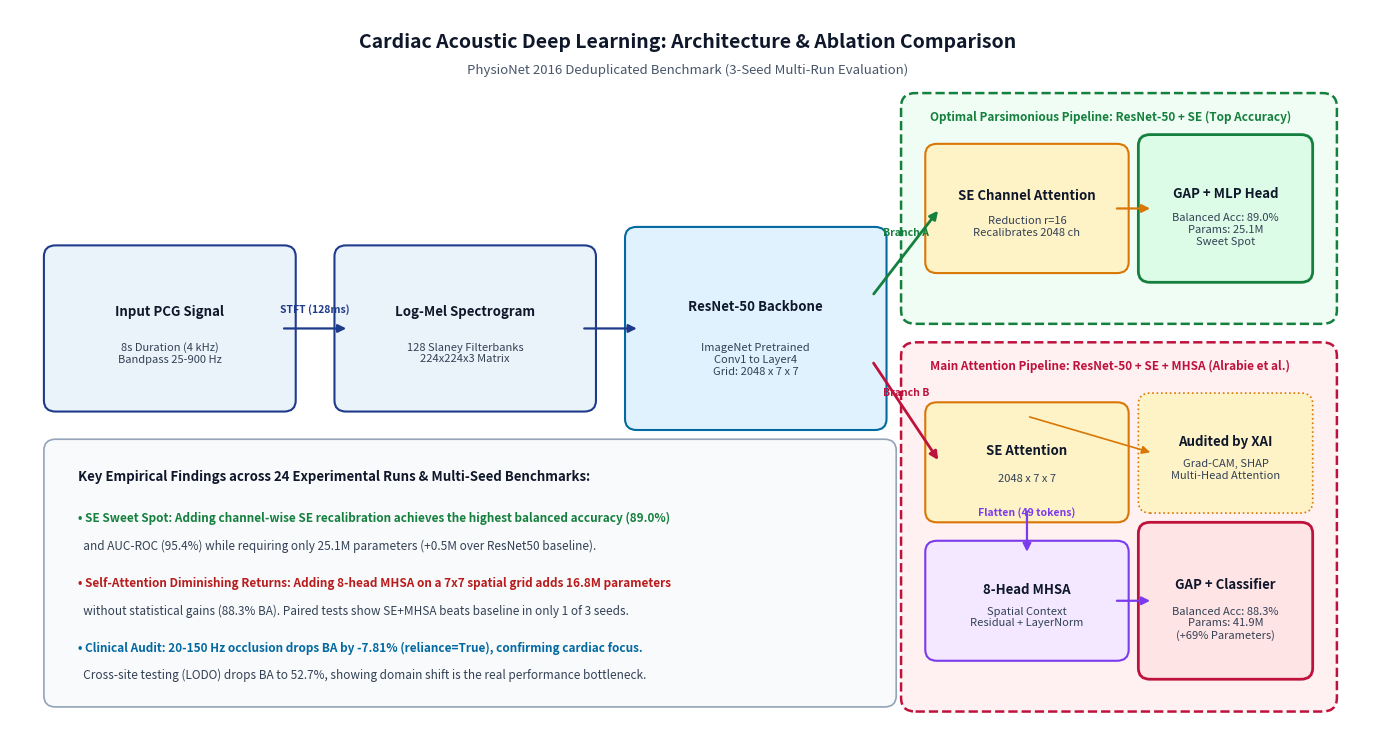

Source code (Python):
"""Generate a publication-grade architecture comparison figure for IEEE paper."""
import matplotlib.pyplot as plt
import matplotlib.patches as patches
from pathlib import Path

def create_architecture_comparison(save_path: Path):
    fig = plt.figure(figsize=(14, 7.5), dpi=300)
    ax = fig.add_subplot(111)
    ax.set_xlim(0, 14)
    ax.set_ylim(0, 7.8)
    ax.axis("off")

    # Styling constants
    font_main = "sans-serif"
    c_input = "#EBF3FA"
    c_input_border = "#1E3A8A"
    c_backbone = "#E0F2FE"
    c_backbone_border = "#0369A1"
    c_se = "#FEF3C7"
    c_se_border = "#D97706"
    c_mhsa = "#F3E8FF"
    c_mhsa_border = "#7C3AED"
    c_mlp = "#F1F5F9"
    c_mlp_border = "#475569"
    c_win = "#DCFCE7"
    c_win_border = "#15803D"
    c_full = "#FFE4E6"
    c_full_border = "#BE123C"

    # Helpers
    def draw_box(x, y, w, h, bg, border, title, subtitle="", radius=0.15, lw=1.5, ls="-"):
        rect = patches.FancyBboxPatch(
            (x, y), w, h,
            boxstyle=f"round,pad={radius},rounding_size=0.12",
            facecolor=bg, edgecolor=border, linewidth=lw, linestyle=ls
        )
        ax.add_patch(rect)
        if subtitle:
            ax.text(x + w/2, y + h*0.62, title, ha="center", va="center",
                    fontsize=9.5, fontweight="bold", color="#0F172A", fontfamily=font_main)
            ax.text(x + w/2, y + h*0.32, subtitle, ha="center", va="center",
                    fontsize=8, color="#334155", fontfamily=font_main)
        else:
            ax.text(x + w/2, y + h/2, title, ha="center", va="center",
                    fontsize=9.5, fontweight="bold", color="#0F172A", fontfamily=font_main)

    def draw_arrow(x1, y1, x2, y2, color="#334155", lw=1.6, label=""):
        ax.annotate(
            "", xy=(x2, y2), xytext=(x1, y1),
            arrowprops=dict(arrowstyle="-|>", color=color, lw=lw, mutation_scale=12)
        )
        if label:
            ax.text((x1+x2)/2, (y1+y2)/2 + 0.15, label, ha="center", va="bottom",
                    fontsize=7.5, color=color, fontweight="semibold")

    # 1. Pipeline Title Banner
    ax.text(7.0, 7.45, "Cardiac Acoustic Deep Learning: Architecture & Ablation Comparison",
            ha="center", va="center", fontsize=14, fontweight="bold", color="#0F172A")
    ax.text(7.0, 7.15, "PhysioNet 2016 Deduplicated Benchmark (3-Seed Multi-Run Evaluation)",
            ha="center", va="center", fontsize=9.5, color="#475569", style="italic")

    # 2. Stage I: Input & Preprocessing
    draw_box(0.5, 3.6, 2.3, 1.5, c_input, c_input_border,
             "Input PCG Signal", "8s Duration (4 kHz)\nBandpass 25-900 Hz")
    draw_arrow(2.8, 4.35, 3.5, 4.35, color=c_input_border, label="STFT (128ms)")

    draw_box(3.5, 3.6, 2.4, 1.5, c_input, c_input_border,
             "Log-Mel Spectrogram", "128 Slaney Filterbanks\n224x224x3 Matrix")
    draw_arrow(5.9, 4.35, 6.5, 4.35, color=c_input_border)

    # 3. Stage II: Backbone
    draw_box(6.5, 3.4, 2.4, 1.9, c_backbone, c_backbone_border,
             "ResNet-50 Backbone", "ImageNet Pretrained\nConv1 to Layer4\nGrid: 2048 x 7 x 7")

    # Branch Split Arrows cleanly targeting the inner boxes
    draw_arrow(8.9, 4.7, 9.6, 5.65, color="#15803D", lw=2.0, label="Branch A")
    draw_arrow(8.9, 4.0, 9.6, 2.9, color="#BE123C", lw=2.0, label="Branch B")

    # ── BRANCH A: Beaten Accuracy Model (ResNet-50 + SE) ──
    # Group box
    g_a = patches.FancyBboxPatch(
        (9.4, 4.6), 4.1, 2.1,
        boxstyle="round,pad=0.2,rounding_size=0.15",
        facecolor="#F0FDF4", edgecolor="#15803D", linewidth=1.8, linestyle="--"
    )
    ax.add_patch(g_a)
    ax.text(9.5, 6.6, "Optimal Parsimonious Pipeline: ResNet-50 + SE (Top Accuracy)",
            fontsize=8.5, fontweight="bold", color="#15803D")

    draw_box(9.6, 5.1, 1.8, 1.1, c_se, c_se_border,
             "SE Channel Attention", "Reduction r=16\nRecalibrates 2048 ch")
    draw_arrow(11.4, 5.65, 11.8, 5.65, color=c_se_border)

    draw_box(11.8, 5.0, 1.5, 1.3, c_win, c_win_border,
             "GAP + MLP Head", "Balanced Acc: 89.0%\nParams: 25.1M\nSweet Spot", lw=2.0)

    # ── BRANCH B: Reference Main Model (ResNet-50 + SE + MHSA) ──
    g_b = patches.FancyBboxPatch(
        (9.4, 0.4), 4.1, 3.6,
        boxstyle="round,pad=0.2,rounding_size=0.15",
        facecolor="#FFF1F2", edgecolor="#BE123C", linewidth=1.8, linestyle="--"
    )
    ax.add_patch(g_b)
    ax.text(9.5, 3.9, "Main Attention Pipeline: ResNet-50 + SE + MHSA (Alrabie et al.)",
            fontsize=8.5, fontweight="bold", color="#BE123C")

    draw_box(9.6, 2.4, 1.8, 1.0, c_se, c_se_border,
             "SE Attention", "2048 x 7 x 7")
    draw_arrow(10.5, 2.4, 10.5, 1.9, color=c_mhsa_border, label="Flatten (49 tokens)")

    draw_box(9.6, 0.9, 1.8, 1.0, c_mhsa, c_mhsa_border,
             "8-Head MHSA", "Spatial Context\nResidual + LayerNorm")
    draw_arrow(11.4, 1.4, 11.8, 1.4, color=c_mhsa_border)

    draw_box(11.8, 0.7, 1.5, 1.4, c_full, c_full_border,
             "GAP + Classifier", "Balanced Acc: 88.3%\nParams: 41.9M\n(+69% Parameters)", lw=2.0)

    draw_box(11.8, 2.5, 1.5, 1.0, "#FEF3C7", "#D97706",
             "Audited by XAI", "Grad-CAM, SHAP\nMulti-Head Attention", lw=1.2, ls=":")
    draw_arrow(10.5, 3.4, 11.8, 3.0, color="#D97706", lw=1.2)

    # Comparison Callout Bar at Bottom
    callout = patches.FancyBboxPatch(
        (0.5, 0.4), 8.5, 2.6,
        boxstyle="round,pad=0.15,rounding_size=0.12",
        facecolor="#F8FAFC", edgecolor="#94A3B8", linewidth=1.2
    )
    ax.add_patch(callout)
    ax.text(0.7, 2.7, "Key Empirical Findings across 24 Experimental Runs & Multi-Seed Benchmarks:",
            fontsize=9.5, fontweight="bold", color="#0F172A")
    ax.text(0.7, 2.25, "• SE Sweet Spot: Adding channel-wise SE recalibration achieves the highest balanced accuracy (89.0%)",
            fontsize=8.5, color="#15803D", fontweight="semibold")
    ax.text(0.7, 1.95, "  and AUC-ROC (95.4%) while requiring only 25.1M parameters (+0.5M over ResNet50 baseline).",
            fontsize=8.5, color="#334155")
    ax.text(0.7, 1.55, "• Self-Attention Diminishing Returns: Adding 8-head MHSA on a 7x7 spatial grid adds 16.8M parameters",
            fontsize=8.5, color="#B91C1C", fontweight="semibold")
    ax.text(0.7, 1.25, "  without statistical gains (88.3% BA). Paired tests show SE+MHSA beats baseline in only 1 of 3 seeds.",
            fontsize=8.5, color="#334155")
    ax.text(0.7, 0.85, "• Clinical Audit: 20-150 Hz occlusion drops BA by -7.81% (reliance=True), confirming cardiac focus.",
            fontsize=8.5, color="#0369A1", fontweight="semibold")
    ax.text(0.7, 0.55, "  Cross-site testing (LODO) drops BA to 52.7%, showing domain shift is the real performance bottleneck.",
            fontsize=8.5, color="#334155")

    plt.tight_layout()
    plt.savefig(save_path, dpi=300, bbox_inches="tight")
    pdf_path = save_path.with_suffix(".pdf")
    plt.savefig(pdf_path, bbox_inches="tight")
    plt.close()
    print(f"Generated: {save_path} and {pdf_path}")

if __name__ == "__main__":
    out_dir = Path("Paper Writing/images")
    out_dir.mkdir(parents=True, exist_ok=True)
    create_architecture_comparison(out_dir / "architecture_comparison.png")
